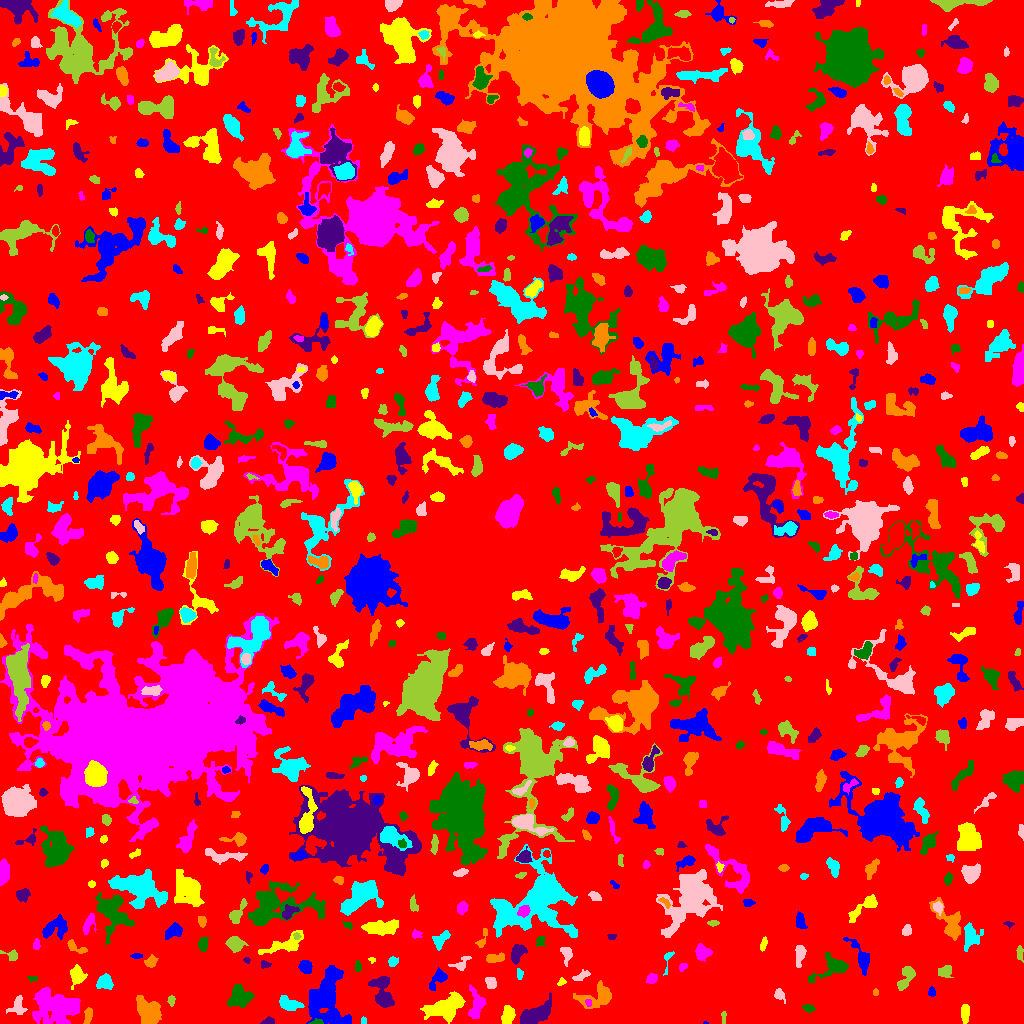

The data file committed next to this chart (first rows):
ID, X, Y, A, B, theta, total_flux, mu_max, mu_median, mu_mean, R_fwhm, R_e, R10, R90, x_start, x_end, y_start, y_end, area, greylevel
0, 515.7, 505.7, 298.9, 292, -0.4873, 1110573, 9.0, 1.0, 1.519, 51.75, 229.2, 89.77, 369.1, 0, 1023, 0, 1023, 730940, 1.519
1, 705.8, 0.4, 1.328, 0.4866, -0.04592, 20.0, 3.0, 2.0, 1.333, 1.596, 0.9772, 0.0, 1.493, 703, 708, 0, 2, 15, 6.333
2, 965, 10.69, 4.435, 1.947, 1.545, 342.0, 5.0, 2.0, 2.235, 4.146, 3.7, 1.382, 6.103, 961, 969, 0, 19, 153, 5.235
3, 55.41, 17.12, 11.14, 7.625, -0.3545, 3613, 9.0, 3.0, 3.078, 9.558, 10.23, 3.989, 16.39, 32, 80, 0, 36, 1174, 6.078
4, 316.9, 1.274, 3.305, 1.257, 0.04127, 106.0, 4.0, 2.0, 1.797, 3.192, 2.257, 0.7979, 3.742, 308, 323, 0, 5, 59, 7.797
5, 267.1, 1.415, 2.869, 1.204, 0.132, 65.0, 2.0, 1.0, 0.8228, 3.7, 2.257, 0.9772, 3.385, 260, 274, 0, 7, 79, 4.823
6, 87.66, 7.826, 4.276, 1.773, 1.401, 258.0, 6.0, 2.0, 2.15, 3.742, 3.385, 1.128, 5.382, 83, 92, 0, 16, 120, 5.15
7, 363.5, 2.725, 1.89, 1.46, -1.542, 51.0, 2.0, 1.0, 1.244, 3.523, 2.034, 0.7979, 3.241, 361, 366, 0, 7, 41, 5.244
8, 17.32, 17.94, 5.364, 3.948, 1.136, 317.0, 4.0, 1.0, 1.585, 5.323, 4.514, 1.493, 7.291, 6, 27, 9, 28, 200, 4.585
9, 723.5, 5.568, 3.445, 1.106, -0.0, 74.0, 2.0, 1.0, 1.298, 4.146, 2.394, 0.9772, 3.827, 721, 726, 0, 12, 57, 5.298
10, 883.5, 5.588, 2.948, 1.718, -1.571, 160.0, 4.0, 2.0, 2.051, 4.146, 2.821, 0.9772, 4.334, 880, 887, 0, 13, 78, 5.051
11, 326.7, 24.79, 15.11, 9.486, 1.57, 5576, 9.0, 4.0, 4.091, 12.79, 12.09, 4.754, 18.52, 306, 351, 0, 58, 1363, 6.091
12, 507.8, 8.007, 4.209, 2.703, 1.313, 889.0, 10.0, 4.0, 4.233, 5.382, 4.26, 1.693, 6.794, 501, 515, 0, 18, 210, 7.233
13, 588.5, 20.89, 1.823, 1.58, -1.242, 72.0, 3.0, 1.0, 1.532, 2.706, 2.034, 0.7979, 3.241, 585, 591, 17, 24, 47, 7.532
14, 808.7, 15.06, 2.8, 1.501, -0.2171, 97.0, 3.0, 1.0, 1.155, 2.985, 2.585, 0.9772, 4.146, 802, 815, 11, 19, 84, 5.155
15, 535.7, 8.395, 8.936, 3.755, 0.4663, 1494, 7.0, 3.0, 3.006, 7.59, 6.628, 2.646, 10.46, 520, 551, 0, 31, 497, 6.006
16, 149.2, 11.61, 6.53, 5.216, -0.9019, 1488, 7.0, 3.0, 2.802, 6.956, 6.887, 2.706, 11.07, 136, 161, 0, 28, 531, 5.802
17, 288.9, 19.74, 6.449, 2.922, -0.3121, 496.0, 5.0, 2.0, 1.992, 4.853, 4.82, 1.784, 7.818, 279, 304, 13, 28, 249, 5.992
18, 779.6, 28.45, 3.211, 2.207, -0.9613, 265.0, 5.0, 2.0, 2.454, 3.909, 3.192, 1.262, 5.015, 774, 785, 20, 35, 108, 5.454
19, 171.5, 23.77, 2.201, 1.384, -0.0, 60.0, 2.0, 1.0, 0.8696, 3.742, 2.111, 0.7979, 3.432, 167, 175, 17, 28, 69, 4.87
20, 676.3, 26.64, 2.83, 1.155, -1.481, 58.0, 2.0, 1.0, 0.8529, 3.656, 2.111, 0.7979, 3.385, 673, 679, 21, 32, 68, 4.853
21, 931.5, 31.76, 2.006, 1.857, -1.571, 50.0, 2.0, 1.0, 0.7463, 3.827, 2.523, 0.7979, 3.568, 928, 935, 27, 37, 67, 4.746
22, 445.7, 16.22, 10.01, 5.139, 0.3397, 1829, 7.0, 3.0, 2.651, 7.356, 8.176, 2.985, 12.73, 420, 465, 0, 32, 690, 5.651
23, 476.6, 17.97, 7.356, 3.674, 1.492, 729.0, 5.0, 2.0, 2.292, 6.18, 5.352, 2.111, 8.759, 468, 486, 5, 39, 318, 5.292
24, 240.2, 27, 6.008, 5.57, 0.05759, 856.0, 5.0, 2.0, 2.135, 6.077, 6.531, 2.459, 9.966, 227, 254, 16, 39, 401, 5.135
25, 382.5, 28.57, 9.056, 4.816, -1.201, 1184, 7.0, 3.0, 3.124, 6.05, 6.628, 2.459, 10.06, 368, 394, 16, 47, 379, 5.124
26, 875.5, 30.64, 1.158, 1.15, 0.0, 22.0, 2.0, 0.0, 0.55, 2.394, 1.382, 0.5642, 2.185, 873, 878, 28, 35, 40, 4.55
27, 104.8, 40.93, 3.706, 3.465, -0.09332, 569.0, 7.0, 3.0, 2.722, 4.406, 4.514, 1.784, 6.979, 96, 113, 34, 50, 209, 5.722
28, 491, 40.55, 2.926, 2.573, -0.9131, 223.0, 3.0, 2.0, 1.828, 4.514, 3.432, 1.493, 5.528, 485, 496, 35, 46, 122, 4.828
29, 905.9, 45.93, 7.227, 3.171, 1.097, 419.0, 3.0, 2.0, 1.63, 6.628, 5.382, 2.034, 8.234, 897, 915, 33, 57, 257, 4.63
30, 695.8, 38, 3.415, 1.835, 1.146, 218.0, 6.0, 2.0, 2.117, 3.478, 3.09, 1.128, 5.015, 691, 701, 30, 44, 103, 5.117
31, 438.8, 45.76, 4.799, 3.043, 0.8302, 243.0, 4.0, 1.0, 1.157, 4.514, 3.7, 1.382, 6.18, 429, 447, 33, 56, 210, 5.157
32, 561.4, 41.47, 2.192, 1.708, 0.6777, 78.0, 3.0, 1.0, 1.418, 2.459, 2.257, 0.7979, 3.785, 557, 566, 38, 46, 55, 4.418
33, 651.6, 44.58, 2.732, 2.198, 0.7559, 137.0, 3.0, 1.0, 1.317, 3.478, 3.038, 1.128, 4.886, 646, 657, 40, 50, 104, 5.317
34, 32.05, 44.93, 2.68, 1.432, -0.1895, 84.0, 4.0, 2.0, 1.714, 2.821, 2.185, 0.7979, 3.523, 27, 37, 41, 47, 49, 4.714
35, 381.7, 40.57, 3.042, 1.716, 0.1959, 179.0, 5.0, 2.0, 2.183, 3.192, 2.821, 1.128, 4.478, 372, 387, 37, 45, 82, 7.183
36, 597.8, 26.46, 9.52, 5.262, 0.3133, 1022, 6.0, 2.0, 2.179, 6.676, 6.555, 2.523, 10.69, 573, 611, 15, 43, 469, 5.179
37, 519.3, 50.33, 2.527, 1.472, -1.431, 72.0, 3.0, 1.0, 1.091, 2.585, 2.257, 0.7979, 3.568, 517, 523, 44, 55, 66, 6.091
38, 581.2, 47.57, 4.552, 1.845, 0.4244, 190.0, 3.0, 1.0, 1.624, 4.184, 3.385, 1.382, 5.441, 572, 590, 43, 54, 117, 4.624
39, 945.4, 52.23, 3.481, 2.703, 0.298, 360.0, 5.0, 2.0, 2.368, 4.549, 3.827, 1.493, 5.89, 938, 953, 46, 58, 152, 5.368
40, 537.5, 52.44, 4.232, 2.376, 0.1402, 402.0, 6.0, 2.0, 2.393, 4.853, 3.949, 1.493, 6.283, 528, 547, 47, 58, 168, 5.393
41, 861.3, 65.79, 9.675, 3.08, -1.088, 754.0, 7.0, 2.0, 2.386, 4.983, 4.983, 1.954, 8.667, 843, 869, 48, 86, 316, 5.386
42, 76.79, 47.69, 4.65, 3.17, 1.503, 689.0, 6.0, 3.0, 2.871, 6.333, 4.72, 1.871, 7.356, 70, 87, 34, 59, 240, 5.871
43, 682.9, 56.44, 2.457, 1.735, 0.5907, 94.0, 3.0, 2.0, 1.516, 3.192, 2.585, 0.9772, 3.949, 679, 687, 52, 60, 62, 4.516
44, 357.8, 56.76, 2.928, 1.468, 1.539, 114.0, 4.0, 2.0, 1.701, 3.338, 2.585, 0.9772, 4.107, 355, 361, 52, 63, 67, 4.701
45, 264.9, 58.91, 2.529, 1.834, -0.1927, 116.0, 3.0, 2.0, 1.681, 3.568, 2.706, 0.9772, 4.146, 261, 271, 55, 63, 69, 5.681
46, 150.7, 61.61, 2.606, 2.413, 0.5716, 137.0, 3.0, 1.0, 1.123, 3.432, 2.985, 1.128, 4.886, 144, 158, 56, 69, 122, 5.123
47, 667.6, 66.04, 5.411, 1.906, 1.332, 90.0, 3.0, 1.0, 0.9574, 2.932, 2.459, 0.7979, 3.868, 663, 674, 48, 72, 94, 4.957
48, 460.9, 59.55, 5.24, 2.918, 0.5417, 323.0, 5.0, 2.0, 2.243, 3.613, 3.989, 1.493, 6.024, 448, 471, 53, 67, 144, 5.243
49, 1020, 71.14, 3.342, 1.097, -0.0, 42.0, 2.0, 0.0, 0.4615, 3.478, 2.257, 0.7979, 3.241, 1016, 1023, 61, 78, 91, 4.462
50, 615, 64.31, 8.919, 3.672, 0.9874, 1422, 8.0, 3.0, 3.085, 7.548, 6.531, 2.585, 10.26, 604, 631, 46, 81, 461, 6.085
51, 305.7, 56.53, 3.387, 2.835, -0.6673, 433.0, 6.0, 2.0, 2.706, 4.983, 3.949, 1.493, 6.206, 298, 312, 50, 63, 160, 5.706
52, 371.7, 63.88, 1.811, 1.363, -0.2686, 69.0, 4.0, 2.0, 1.865, 2.523, 1.784, 0.5642, 2.985, 368, 375, 60, 66, 37, 4.865
53, 701.9, 71.1, 3.836, 3.555, -0.9179, 723.0, 8.0, 3.0, 3.544, 5.557, 4.549, 1.693, 7.047, 695, 712, 62, 80, 204, 8.544
54, 834.1, 56.56, 8.566, 4.597, 0.3674, 1104, 9.0, 2.0, 2.604, 4.983, 5.382, 2.034, 9.869, 808, 848, 41, 71, 424, 5.604
55, 246.6, 63.17, 1.731, 1.364, -0.6764, 72.0, 4.0, 2.0, 1.8, 2.706, 1.954, 0.7979, 3.09, 243, 250, 60, 66, 40, 6.8
56, 494.6, 65.65, 4.745, 1.71, -0.01547, 137.0, 3.0, 1.0, 0.8896, 3.523, 3.09, 1.128, 4.918, 486, 504, 61, 71, 154, 4.89
57, 392.3, 62.56, 1.97, 1.562, 1.086, 62.0, 3.0, 0.0, 0.6813, 2.326, 2.034, 0.7979, 3.338, 388, 398, 57, 67, 91, 4.681
58, 566.2, 69.51, 4.659, 2.472, -1.421, 296.0, 5.0, 2.0, 2.0, 3.432, 3.868, 1.382, 5.997, 560, 572, 57, 76, 148, 5.0
59, 12.92, 68.03, 3.036, 2.35, -0.6608, 72.0, 2.0, 0.0, 0.6486, 3.909, 2.326, 0.9772, 3.568, 0, 17, 63, 74, 111, 4.649
... 760 more rows
